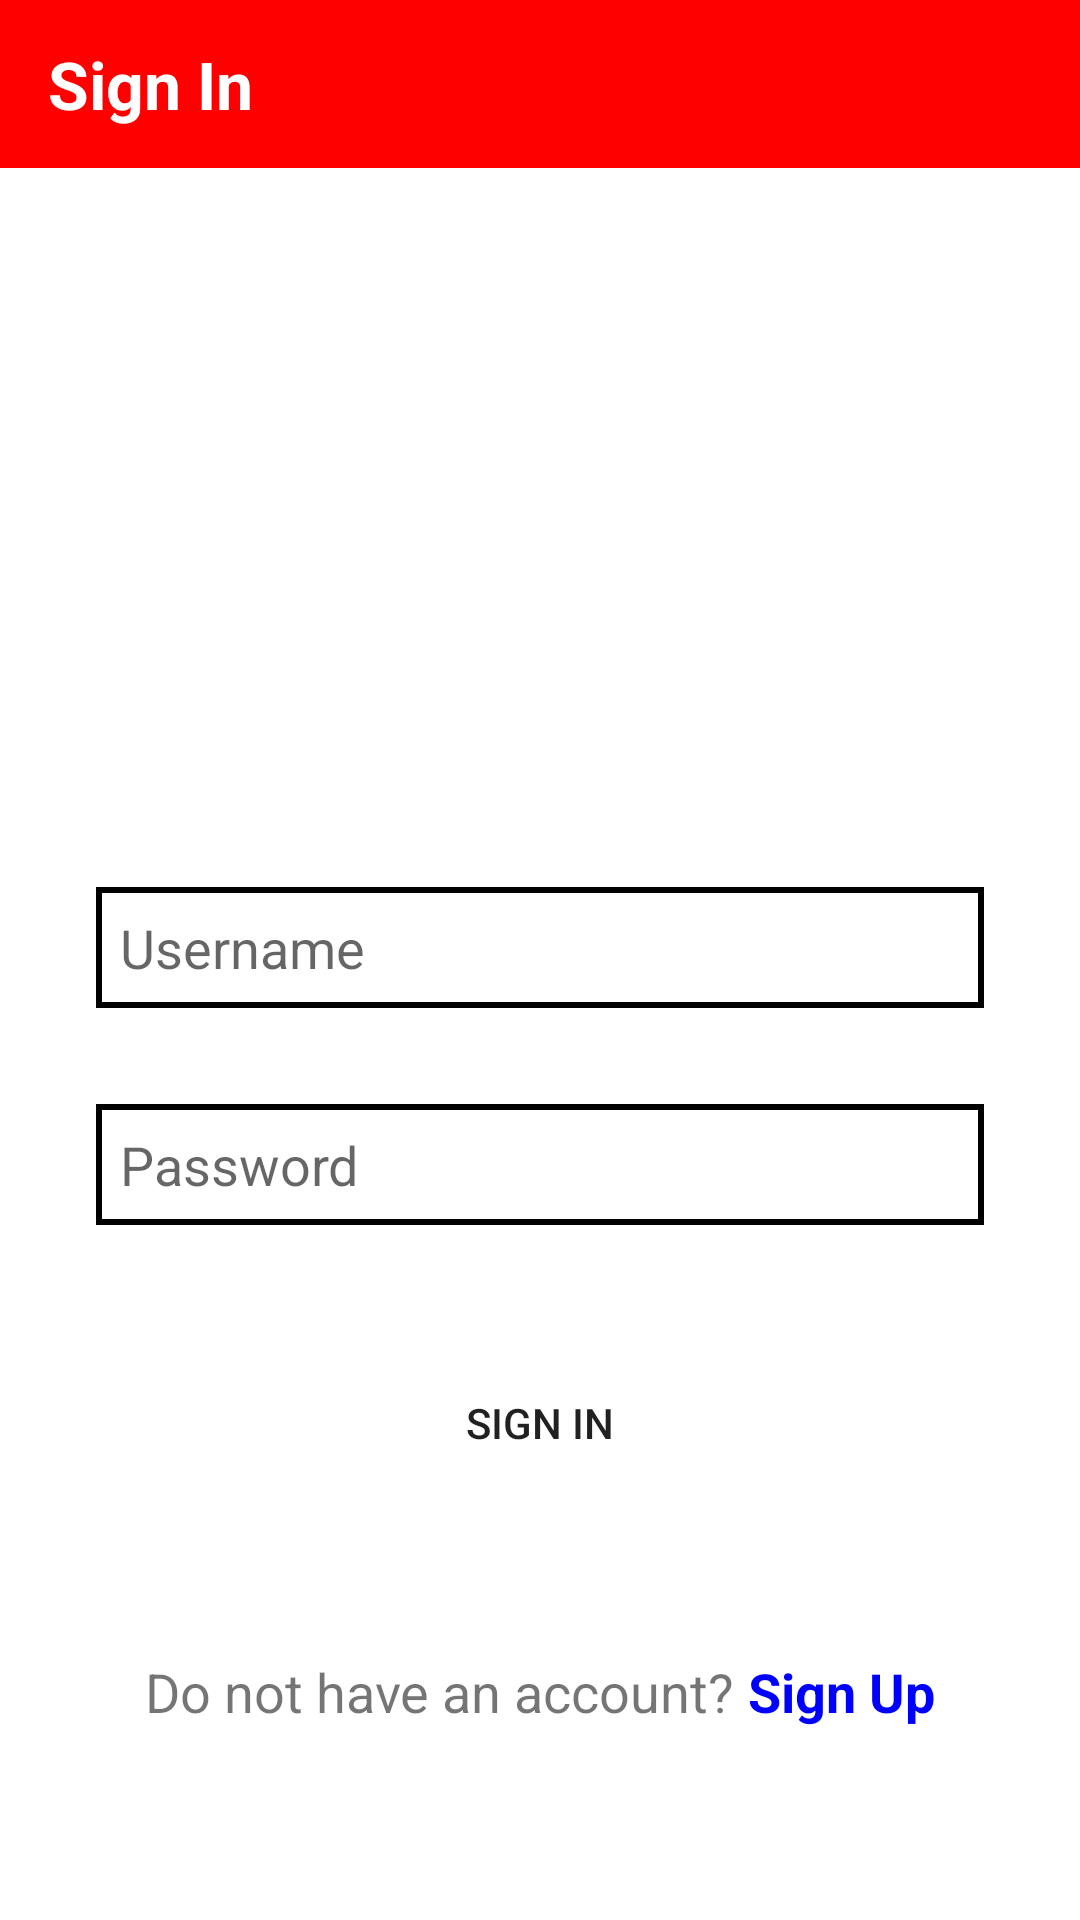

Write the Android layout XML for this screen, with the resource values it uses.
<!-- AndroidManifest.xml: application theme Theme.FoodOrderingApp -->
<!-- res/layout/activity_sign_in.xml -->
<?xml version="1.0" encoding="utf-8"?>
<androidx.constraintlayout.widget.ConstraintLayout xmlns:android="http://schemas.android.com/apk/res/android"
    xmlns:app="http://schemas.android.com/apk/res-auto"
    xmlns:tools="http://schemas.android.com/tools"
    android:layout_width="match_parent"
    android:layout_height="match_parent"
    tools:context=".activity.SignInActivity"
    android:id="@+id/rootView">

    <androidx.appcompat.widget.Toolbar
        android:id="@+id/toolbar"
        android:layout_width="match_parent"
        android:layout_height="wrap_content"
        app:layout_constraintTop_toTopOf="parent"
        app:layout_constraintStart_toStartOf="parent"
        app:layout_constraintEnd_toEndOf="parent"
        android:background="@color/red">

        <TextView
            android:layout_width="wrap_content"
            android:layout_height="wrap_content"
            android:text="Sign In"
            android:textSize="22sp"
            android:textStyle="bold"
            android:textColor="@color/white"/>

    </androidx.appcompat.widget.Toolbar>

    <ImageView
        android:id="@+id/foodieLogo"
        android:layout_width="80dp"
        android:layout_height="90dp"
        app:layout_constraintTop_toBottomOf="@id/toolbar"
        app:layout_constraintStart_toStartOf="parent"
        app:layout_constraintEnd_toEndOf="parent"
        android:layout_marginTop="64dp"
        android:src="@drawable/fooodie_icon" />

    <TextView
        android:id="@+id/tvUserType"
        android:layout_width="wrap_content"
        android:layout_height="wrap_content"
        app:layout_constraintTop_toBottomOf="@id/foodieLogo"
        app:layout_constraintStart_toStartOf="parent"
        app:layout_constraintEnd_toEndOf="parent"
        android:layout_marginTop="16dp"
        android:textColor="@color/black"
        android:textSize="16sp" />

    <EditText
        android:id="@+id/etUsername"
        android:layout_width="match_parent"
        android:layout_height="wrap_content"
        app:layout_constraintTop_toBottomOf="@id/tvUserType"
        app:layout_constraintStart_toStartOf="parent"
        app:layout_constraintEnd_toEndOf="parent"
        android:layout_marginStart="32dp"
        android:layout_marginEnd="32dp"
        android:layout_marginTop="48dp"
        android:padding="8dp"
        android:inputType="textEmailAddress"
        android:background="@drawable/edit_text_border"
        android:hint="Username"/>

    <EditText
        android:id="@+id/etPassword"
        android:layout_width="match_parent"
        android:layout_height="wrap_content"
        app:layout_constraintTop_toBottomOf="@id/etUsername"
        app:layout_constraintStart_toStartOf="parent"
        app:layout_constraintEnd_toEndOf="parent"
        android:layout_marginStart="32dp"
        android:layout_marginEnd="32dp"
        android:layout_marginTop="32dp"
        android:padding="8dp"
        android:inputType="textPassword"
        android:background="@drawable/edit_text_border"
        android:hint="Password"/>

    <Button
        android:id="@+id/loginBtn"
        android:layout_width="150dp"
        android:layout_height="wrap_content"
        app:layout_constraintTop_toBottomOf="@id/etPassword"
        app:layout_constraintStart_toStartOf="parent"
        app:layout_constraintEnd_toEndOf="parent"
        android:layout_marginTop="42dp"
        android:text="Sign In"
        android:background="@drawable/round_button" />

    <LinearLayout
        android:layout_width="wrap_content"
        android:layout_height="wrap_content"
        app:layout_constraintBottom_toBottomOf="parent"
        app:layout_constraintStart_toStartOf="parent"
        app:layout_constraintEnd_toEndOf="parent"
        android:layout_marginBottom="64dp"
        android:orientation="horizontal">

        <TextView
            android:layout_width="wrap_content"
            android:layout_height="wrap_content"
            android:text="Do not have an account?"
            android:textSize="18sp" />

        <TextView
            android:id="@+id/signUpLink"
            android:layout_width="wrap_content"
            android:layout_height="wrap_content"
            android:text=" Sign Up"
            android:textSize="18sp"
            android:textStyle="bold"
            android:textColor="@color/blue" />
    </LinearLayout>

    <ProgressBar
        android:id="@+id/progressBar"
        android:layout_width="wrap_content"
        android:layout_height="wrap_content"
        app:layout_constraintTop_toTopOf="parent"
        app:layout_constraintEnd_toEndOf="parent"
        app:layout_constraintStart_toStartOf="parent"
        app:layout_constraintBottom_toBottomOf="parent"
        android:visibility="gone"
        android:progressTint="@color/red"/>

</androidx.constraintlayout.widget.ConstraintLayout>
<!-- resources referenced by this layout -->
<resources>
  <color name="black">#FF000000</color>
  <color name="blue">#0000FF</color>
  <color name="red">#FF0000</color>
  <color name="white">#FFFFFFFF</color>
  <!-- drawable edit_text_border (drawable) -->
  <?xml version="1.0" encoding="utf-8"?>
  <shape xmlns:android="http://schemas.android.com/apk/res/android">
      <solid android:color="#FFFFFF" /> 
      <stroke
          android:width="2dp" android:color="@color/black" />
  </shape>
  <!-- drawable round_button (drawable) -->
  <?xml version="1.0" encoding="utf-8"?>
  <selector xmlns:android="http://schemas.android.com/apk/res/android">
      <item android:state_pressed="true" android:drawable="@drawable/button_pressed" />
      <item android:drawable="@drawable/button_unpressed" />
  </selector>
  <style name="Theme.FoodOrderingApp" parent="Theme.MaterialComponents.DayNight.NoActionBar">
          
          <item name="colorPrimary">@color/red</item>
          <item name="colorPrimaryVariant">@color/dark_red</item>
          <item name="colorOnPrimary">@color/white</item>
          
          <item name="colorSecondary">@color/teal_200</item>
          <item name="colorSecondaryVariant">@color/teal_700</item>
          <item name="colorOnSecondary">@color/black</item>
          
          <item name="android:statusBarColor">?attr/colorPrimaryVariant</item>
          
      </style>
  <!-- drawable button_pressed (drawable) -->
  <?xml version="1.0" encoding="utf-8"?>
  <shape xmlns:android="http://schemas.android.com/apk/res/android">
      <solid android:color="@color/dark_red" />
      <corners android:radius="10dp" />
  </shape>
  <color name="dark_red">#8B0000</color>
  <color name="teal_200">#FF03DAC5</color>
  <color name="teal_700">#FF018786</color>
</resources>
